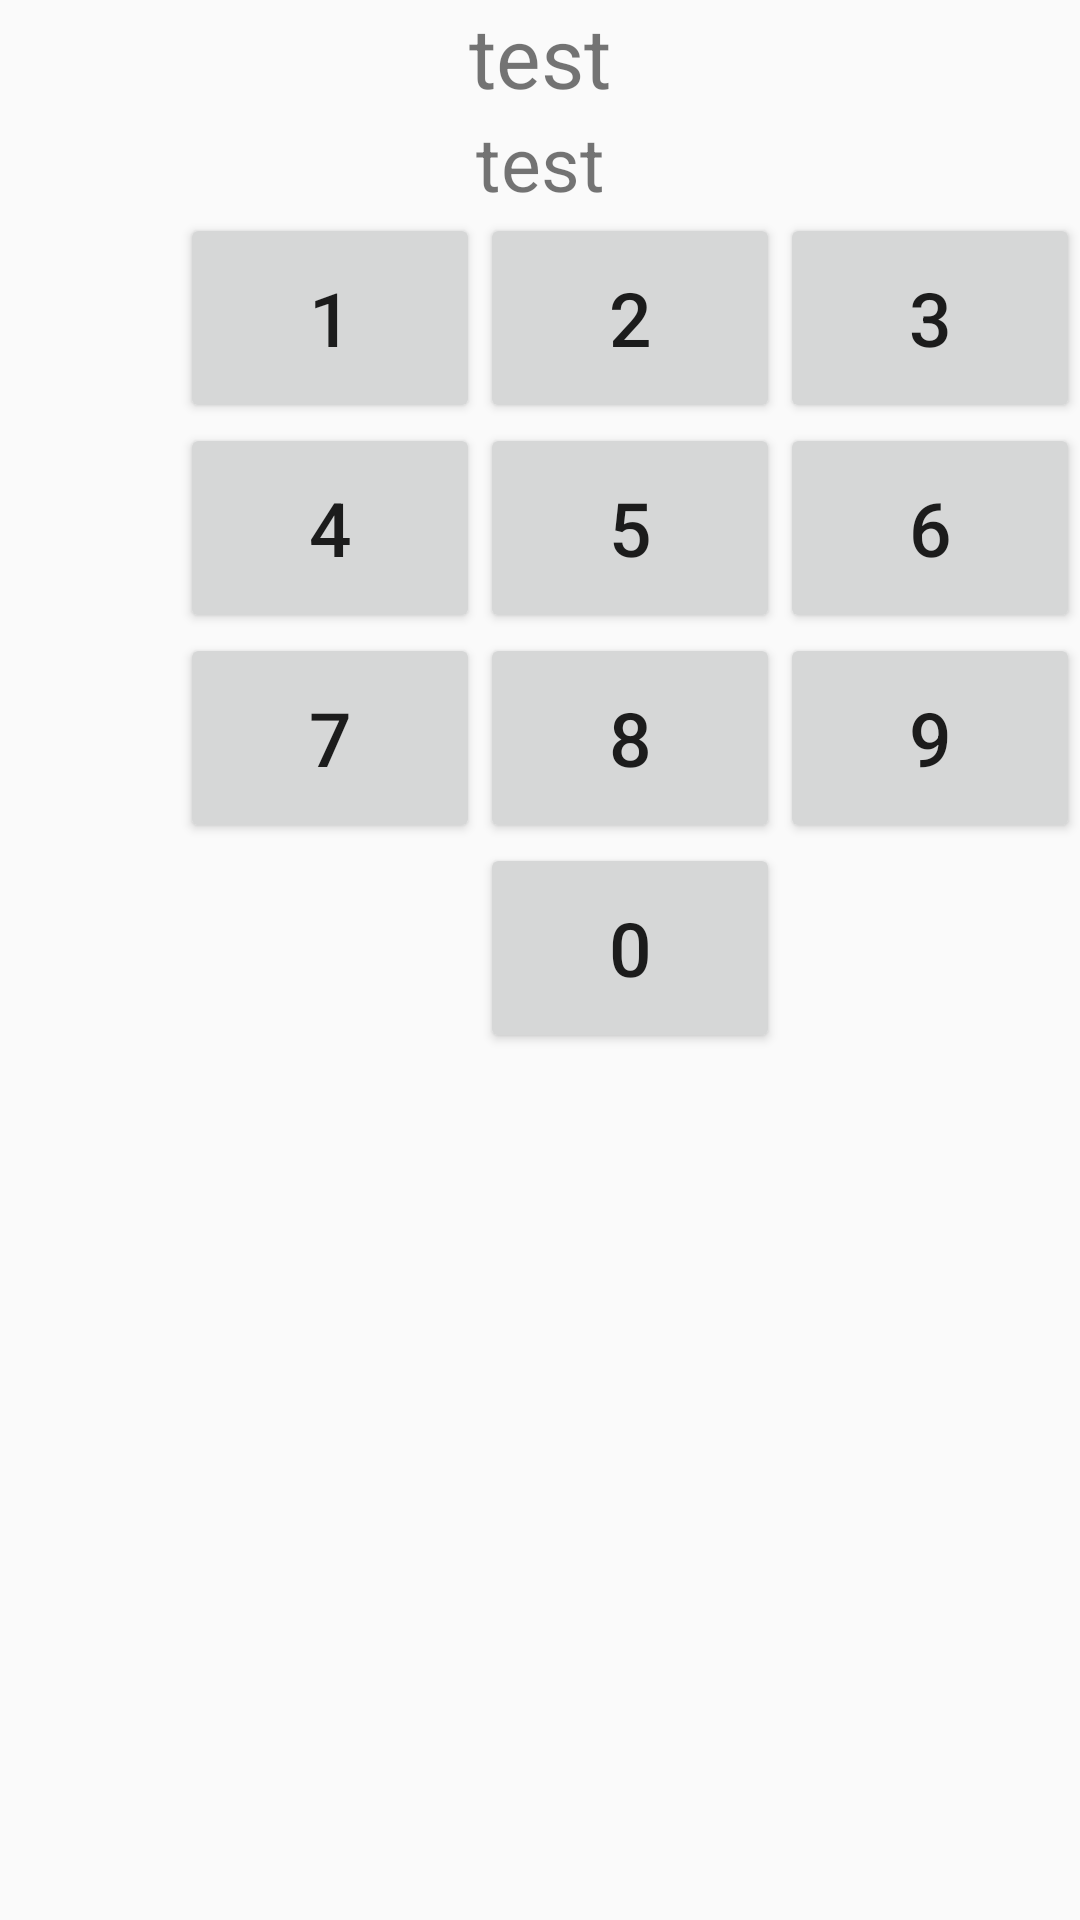

Write the Android layout XML for this screen, with the resource values it uses.
<!-- AndroidManifest.xml: application theme Theme.AppCompat.DayNight.NoActionBar -->
<!-- res/layout/calculator.xml -->
<?xml version="1.0" encoding="utf-8"?>
<LinearLayout xmlns:android="http://schemas.android.com/apk/res/android"
    android:orientation="vertical"
    android:layout_width="match_parent"
    android:layout_height="wrap_content"
    android:layout_gravity="center">

    <TextView
        style="@style/Header1"
        android:id="@+id/tvEquation"
        android:layout_width="match_parent"
        android:layout_height="wrap_content"
        android:gravity="center"
        android:text="test" />

    <TextView
        style="@style/Header2"
        android:id="@+id/tvStatus"
        android:layout_width="match_parent"
        android:layout_height="wrap_content"
        android:gravity="center"
        android:text="test"/>

    <GridLayout
        style="@style/Keypad"
        android:layout_width="match_parent"
        android:layout_height="wrap_content">

        <Button
            style="@style/Keypad"
            android:id="@+id/btnOne"
            android:layout_column="1"
            android:layout_row="1"
            android:text="@string/one"/>

        <Button
            style="@style/Keypad"
            android:id="@+id/btnTwo"
            android:layout_column="2"
            android:layout_row="1"
            android:text="@string/two"/>

        <Button
            style="@style/Keypad"
            android:id="@+id/btnThree"
            android:layout_column="3"
            android:layout_row="1"
            android:text="@string/three"/>

        <Button
            style="@style/Keypad"
            android:id="@+id/btnFour"
            android:layout_column="1"
            android:layout_row="2"
            android:text="@string/four"/>

        <Button
            style="@style/Keypad"
            android:id="@+id/btnFive"
            android:layout_column="2"
            android:layout_row="2"
            android:text="@string/five"/>

        <Button
            style="@style/Keypad"
            android:id="@+id/btnSix"
            android:layout_column="3"
            android:layout_row="2"
            android:text="@string/six"/>

        <Button
            style="@style/Keypad"
            android:id="@+id/btnSeven"
            android:layout_column="1"
            android:layout_row="3"
            android:text="@string/seven"/>

        <Button
            style="@style/Keypad"
            android:id="@+id/btnEight"
            android:layout_column="2"
            android:layout_row="3"
            android:text="@string/eight"/>

        <Button
            style="@style/Keypad"
            android:id="@+id/btnNine"
            android:layout_column="3"
            android:layout_row="3"
            android:text="@string/nine"/>

        <Button
            style="@style/Keypad"
            android:id="@+id/btnZero"
            android:layout_column="2"
            android:layout_row="4"
            android:text="@string/zero"/>
    </GridLayout>

</LinearLayout>
<!-- resources referenced by this layout -->
<resources>
  <string name="eight">8</string>
  <string name="five">5</string>
  <string name="four">4</string>
  <string name="nine">9</string>
  <string name="one">1</string>
  <string name="seven">7</string>
  <string name="six">6</string>
  <string name="three">3</string>
  <string name="two">2</string>
  <string name="zero">0</string>
  <style name="Header1">
          <item name="android:textSize">28sp</item>
      </style>
  <style name="Header2">
          <item name="android:textSize">25sp</item>
      </style>
  <style name="Keypad">
          <item name="android:layout_width">100dp</item>
          <item name="android:layout_height">70dp</item>
          <item name="android:textSize">25sp</item>
          <item name="android:onClick">keypad</item>
      </style>
</resources>
